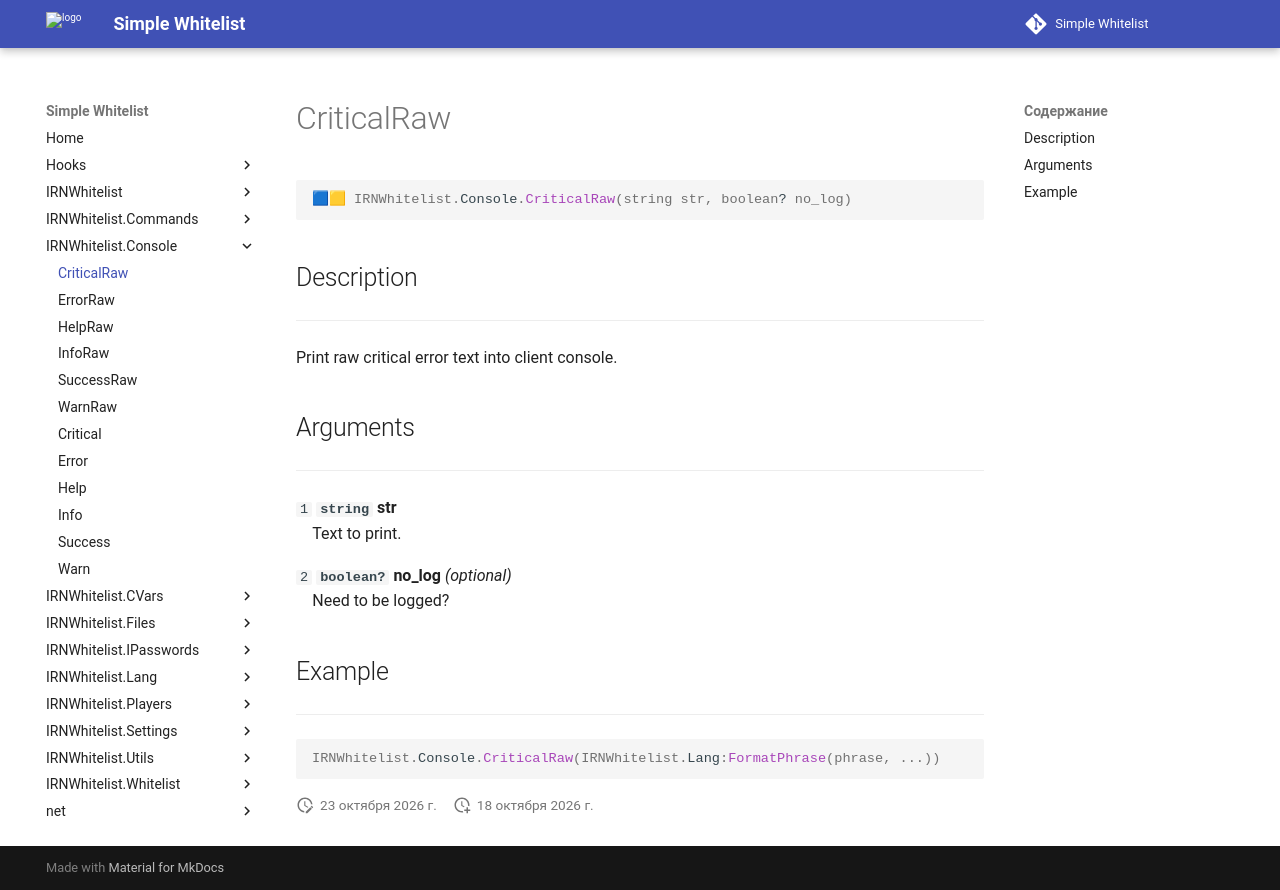

repository: Enalian/simple_whitelist · page: IRNWhitelist_Console/CriticalRaw/index.html · generator: mkdocs

---
title: IRNWhitelist.Console.CriticalRaw
---

```lua
🟦🟨 IRNWhitelist.Console.CriticalRaw(string str, boolean? no_log)
```

## Description
---

Print raw critical error text into client console.

## Arguments
---

`1` **`string`** **str**  
&emsp;Text to print.

`2` **`boolean?`** **no_log** *(optional)*  
&emsp;Need to be logged?

## Example
---

```lua
IRNWhitelist.Console.CriticalRaw(IRNWhitelist.Lang:FormatPhrase(phrase, ...))
```
